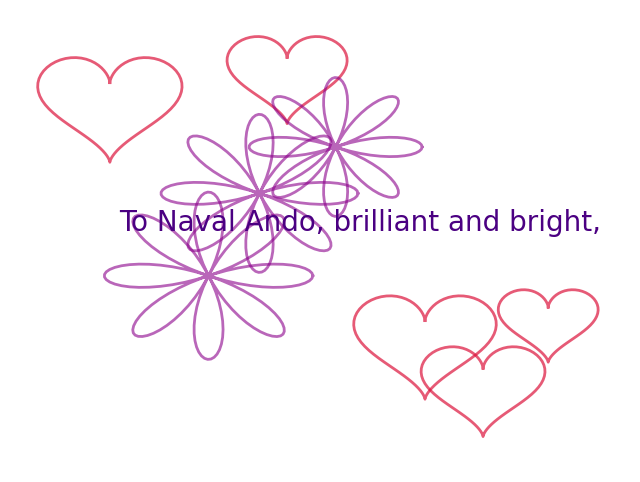

This chart was generated by the following Python code:
import matplotlib.pyplot as plt
import numpy as np
import matplotlib.animation as animation

# A more classique and romantique poem for Naval Ando,
# who is a girl and an engineer
poem_lines = [
    "To Naval Ando, brilliant and bright,",
    "Engineer of dreams, a guiding light.",
    "Upon the sea, your visions flow,",
    "In golden beams, your talents grow.",
    "",
    "Your gentle gaze, serene and deep,",
    "In circuits, code, and midnight sleep.",
    "O Muse! Your laughter, soft and clear,",
    "Is music every heart holds dear.",
    "",
    "Your presence, like a summer breeze,",
    "Brings hope and strength with perfect ease.",
    "In every star, your eyes I find,",
    "A universe by you designed.",
    "",
    "Naval, beloved, ever thine,",
    "My heart, my soul, with yours entwine.",
    "Let time stand still, let tempests cease,",
    "Within your arms, I dwell in peace."
]

fig, ax = plt.subplots(figsize=(8, 6))
ax.axis('off')
text_obj = ax.text(0.5, 0.5, "", ha='center', va='center', fontsize=20, wrap=True, color='indigo', fontname='Times New Roman')

# For a more classique and romantique animation, let's add floating roses and hearts
heart_x = []
heart_y = []
heart_objs = []
rose_x = []
rose_y = []
rose_objs = []

def heart_shape(t, x0, y0, size=1):
    x = 16 * np.sin(t)**3
    y = 13 * np.cos(t) - 5 * np.cos(2*t) - 2 * np.cos(3*t) - np.cos(4*t)
    return x0 + size * x / 20, y0 + size * y / 20

def rose_shape(t, x0, y0, size=1, k=4):
    # A polar rose curve: r = size * cos(k * t)
    r = size * np.cos(k * t)
    x = x0 + r * np.cos(t)
    y = y0 + r * np.sin(t)
    return x, y

num_hearts = 5
num_roses = 3
np.random.seed(42)
for i in range(num_hearts):
    t = np.linspace(0, 2*np.pi, 100)
    x0 = np.random.uniform(0.15, 0.85)
    y0 = np.random.uniform(0.25, 0.75)
    size = np.random.uniform(0.06, 0.12)
    x, y = heart_shape(t, x0, y0, size)
    heart, = ax.plot(x, y, color='crimson', lw=2, alpha=0.7)
    heart_x.append(x0)
    heart_y.append(y0)
    heart_objs.append(heart)

for i in range(num_roses):
    t = np.linspace(0, 2*np.pi, 200)
    x0 = np.random.uniform(0.2, 0.8)
    y0 = np.random.uniform(0.3, 0.7)
    size = np.random.uniform(0.08, 0.13)
    k = np.random.choice([3,4,5])
    x, y = rose_shape(t, x0, y0, size, k)
    rose, = ax.plot(x, y, color='darkmagenta', lw=2, alpha=0.6)
    rose_x.append(x0)
    rose_y.append(y0)
    rose_objs.append(rose)

def animate(i):
    # Animate poem lines
    if i < len(poem_lines):
        text_obj.set_text('\n'.join(poem_lines[:i+1]))
    # Animate hearts floating up and gently swaying
    for idx, heart in enumerate(heart_objs):
        new_y = heart_y[idx] + 0.002 * i
        new_x = heart_x[idx] + 0.01 * np.sin(0.18 * i + idx)
        t = np.linspace(0, 2*np.pi, 100)
        size = 0.09 + 0.02 * np.sin(0.09 * i + idx)
        x, y = heart_shape(t, new_x, new_y, size)
        heart.set_data(x, y)
    # Animate roses gently rotating and floating
    for idx, rose in enumerate(rose_objs):
        new_y = rose_y[idx] + 0.0015 * i
        new_x = rose_x[idx] + 0.008 * np.cos(0.13 * i + idx)
        t = np.linspace(0, 2*np.pi, 200)
        size = 0.11 + 0.015 * np.cos(0.07 * i + idx)
        k = 4 + int(1 * np.sin(0.05 * i + idx))
        x, y = rose_shape(t + 0.03 * i, new_x, new_y, size, k)
        rose.set_data(x, y)
    return [text_obj] + heart_objs + rose_objs

ani = animation.FuncAnimation(
    fig, animate, frames=len(poem_lines)+70, interval=650, blit=True, repeat=False
)

plt.show()
